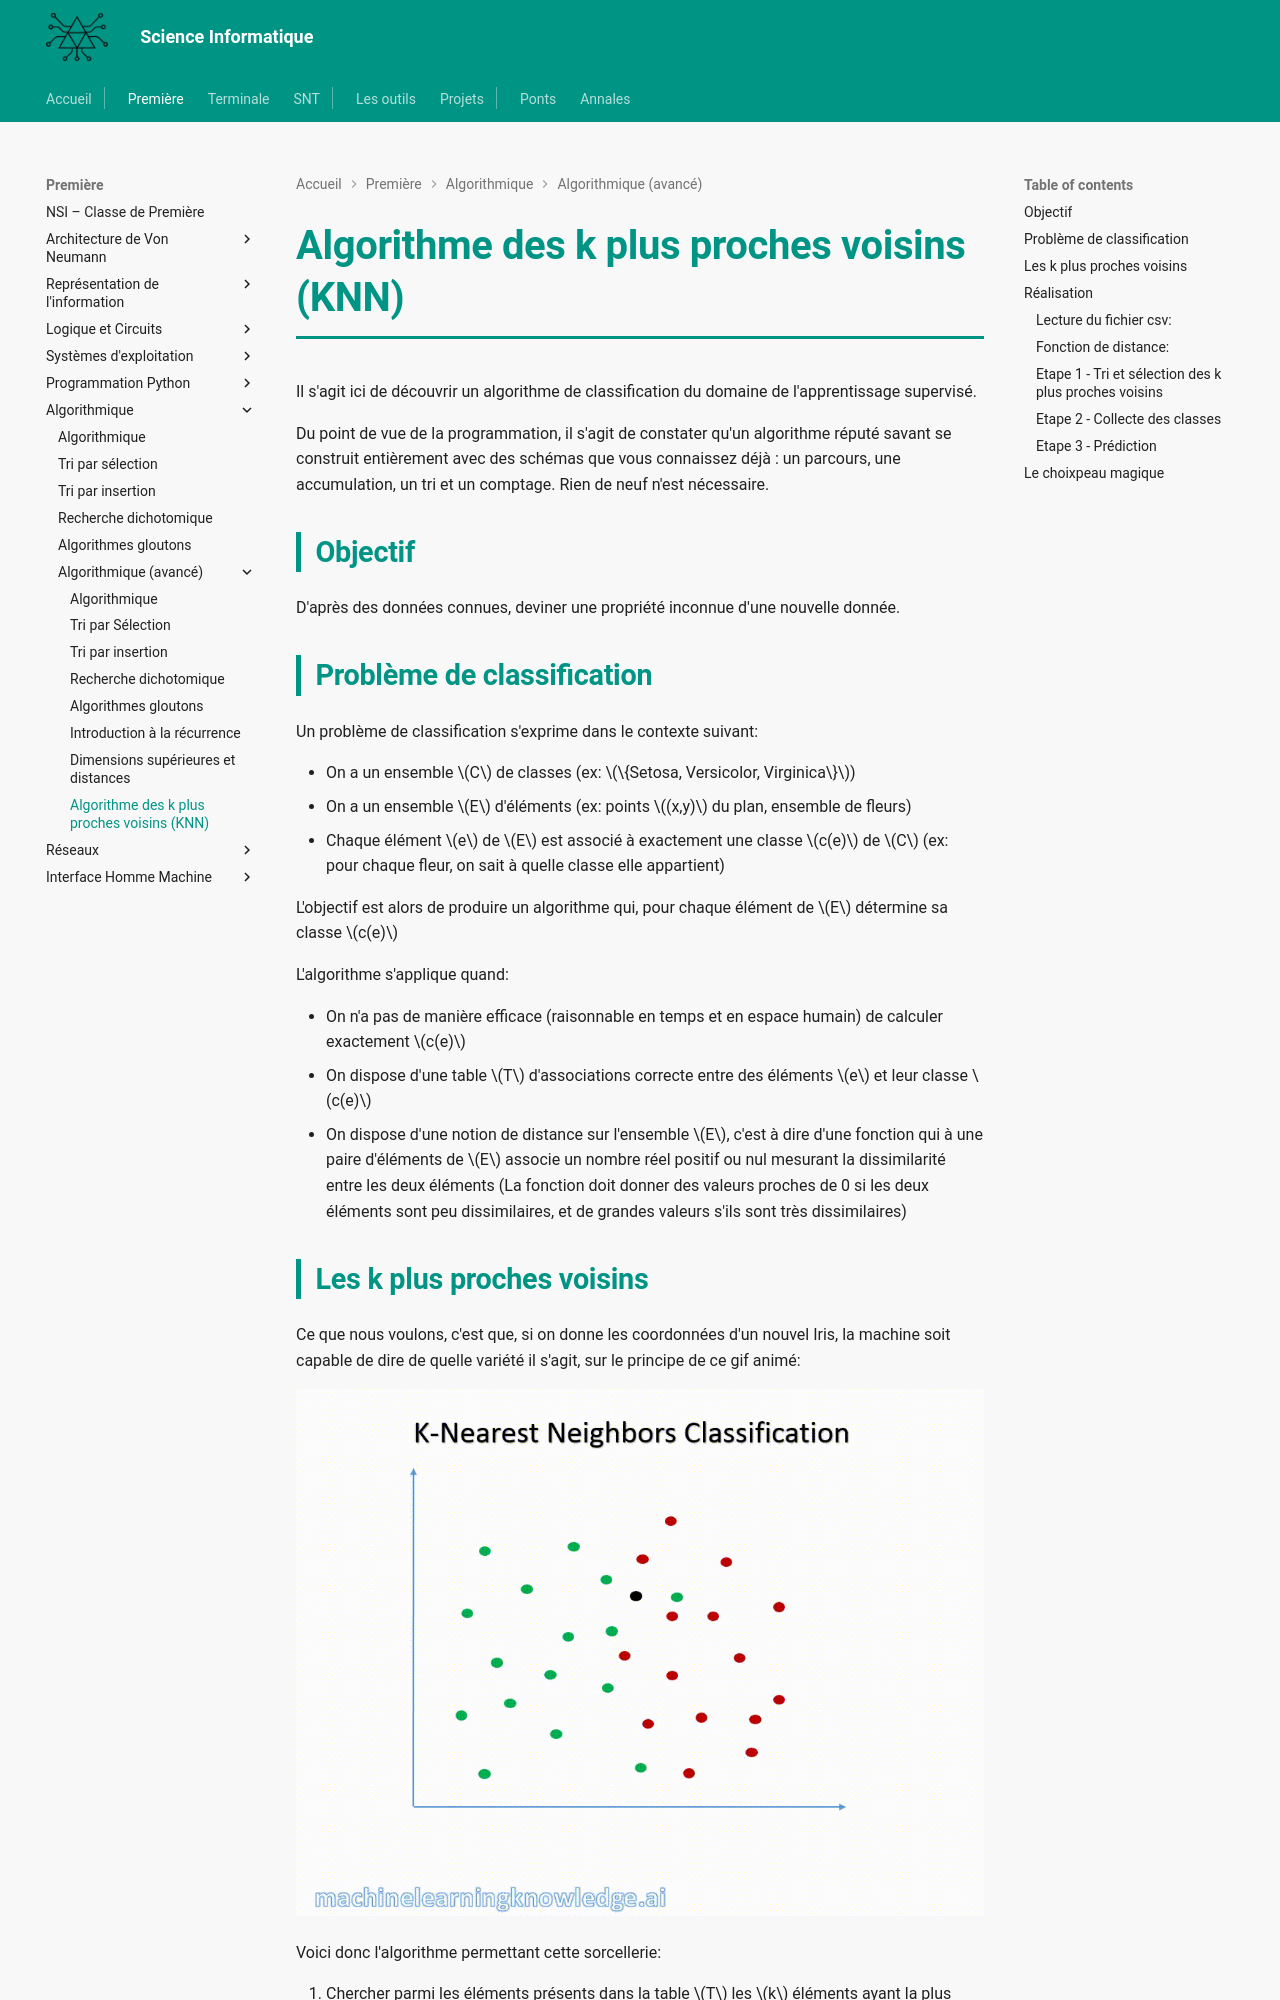

repository: MMarchand-NSI/MMarchand-NSI.github.io · page: premiere/Algorithmique/avance/8.knn/index.html · generator: mkdocs

# Algorithme des k plus proches voisins (KNN)

Il s'agit ici de découvrir un algorithme de classification du domaine de l'apprentissage supervisé.

Du point de vue de la programmation, il s'agit de constater qu'un algorithme réputé savant se construit entièrement avec des schémas que vous connaissez déjà : un parcours, une accumulation, un tri et un comptage. Rien de neuf n'est nécessaire.

## Objectif
D'après des données connues, deviner une propriété inconnue d'une nouvelle donnée.

## Problème de classification

Un problème de classification s'exprime dans le contexte suivant:

- On a un ensemble $C$ de classes (ex: $\{Setosa, Versicolor, Virginica\}$)
- On a un ensemble $E$ d'éléments (ex: points $(x,y)$ du plan, ensemble de fleurs)
- Chaque élément $e$ de $E$ est associé à exactement une classe $c(e)$ de $C$ (ex: pour chaque fleur, on sait à quelle classe elle appartient)

L'objectif est alors de produire un algorithme qui, pour chaque élément de $E$ détermine sa classe $c(e)$

L'algorithme s'applique quand:

- On n'a pas de manière efficace (raisonnable en temps et en espace humain) de calculer exactement $c(e)$
- On dispose d'une table $T$ d'associations correcte entre des éléments $e$ et leur classe $c(e)$
- On dispose d'une notion de distance sur l'ensemble $E$, c'est à dire d'une fonction qui à une paire d'éléments de $E$ associe un nombre réel positif ou nul mesurant la dissimilarité entre les deux éléments (La fonction doit donner des valeurs proches de 0 si les deux éléments sont peu dissimilaires, et de grandes valeurs s'ils sont très dissimilaires)

## Les k plus proches voisins

Ce que nous voulons, c'est que, si on donne les coordonnées d'un nouvel Iris, la machine soit capable de dire de quelle variété il s'agit, sur le principe de ce gif animé:

![alt text](KNN-Classification.gif)


Voici donc l'algorithme permettant cette sorcellerie:

1. Chercher parmi les éléments présents dans la table $T$ les $k$ éléments ayant la plus faible distance à e
2. Collecter les classes associées à ces $k$ éléments
3. Déterminer la classe la plus souvent présente parmi les classes retenues.

L'algorithme est dit **supervisé** car il nécessite l'intervention d'un humain qui doit **choisir k à l'avance**. Nous ne nous intéresserons pas au choix de $k$. Il sera donné.


## Réalisation
